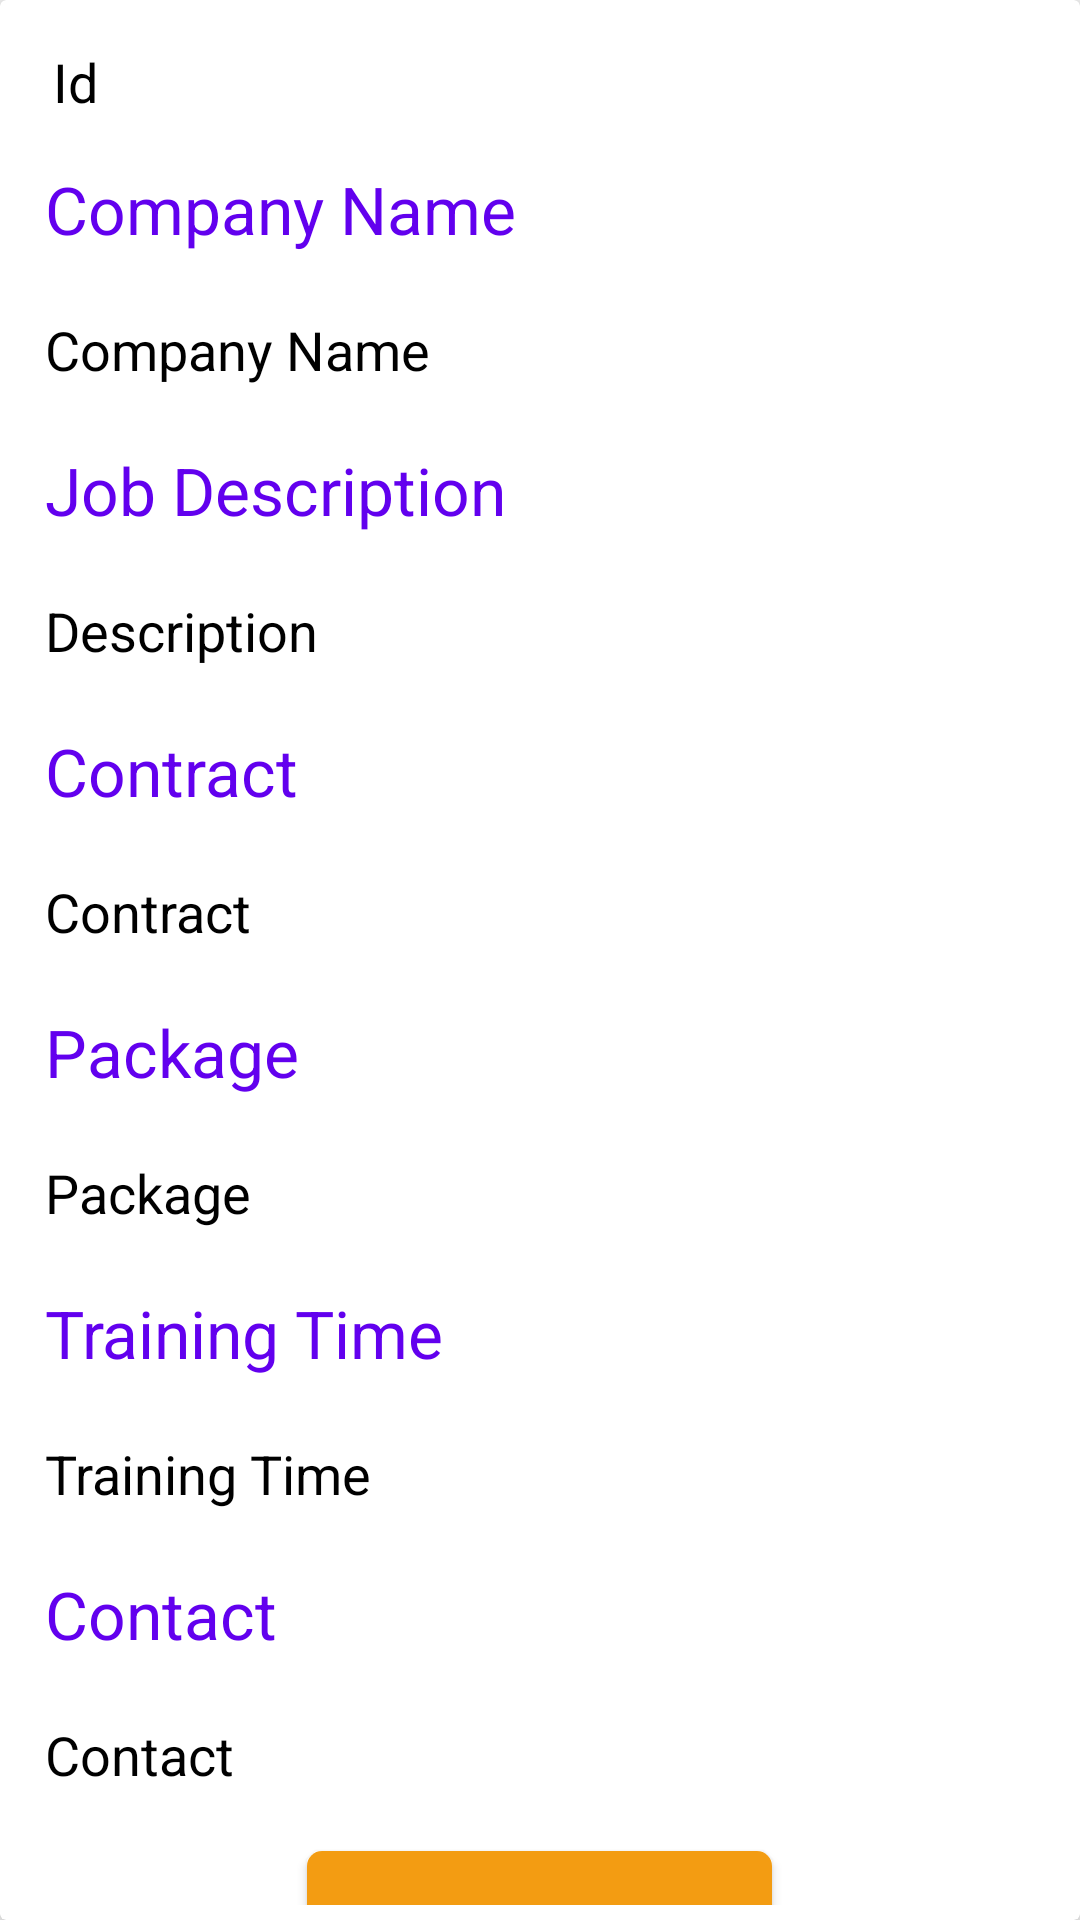

Write the Android layout XML for this screen, with the resource values it uses.
<!-- AndroidManifest.xml: application theme Theme.RKUPLACEMENT -->
<!-- res/layout/custom_list_item.xml -->
<?xml version="1.0" encoding="utf-8"?>
<androidx.cardview.widget.CardView xmlns:android="http://schemas.android.com/apk/res/android"
    android:layout_width="match_parent"
    android:layout_height="wrap_content"
    xmlns:app="http://schemas.android.com/apk/res-auto"
    android:background="#00838F"
    app:cardElevation="5dp"
    android:elevation="5dp"
    android:layout_margin="10dp"

    >


    <LinearLayout
        android:layout_width="match_parent"
        android:layout_height="wrap_content"
        android:orientation="vertical"
        android:padding="5dp"
        >
        <TextView
            android:id="@+id/txt_id"
            android:layout_width="40dp"
            android:layout_height="40dp"
            android:text="Id"
            android:gravity="center_vertical|center"
            android:textAppearance="?android:textAppearanceMedium"
            android:padding="10dp"
            android:background="@drawable/circle"
            android:textColor="@color/black"
            >

        </TextView>
        <TextView
            android:id="@+id/txt_name4"
            android:layout_width="match_parent"
            android:layout_height="wrap_content"
            android:text="Company Name"
            android:textAppearance="?android:textAppearanceLarge"
            android:padding="10dp"

            android:textColor="@color/purple_500"
            ></TextView>
        <TextView
            android:id="@+id/txt_name"
            android:layout_width="match_parent"
            android:layout_height="wrap_content"
            android:text="Company Name"
            android:textAppearance="?android:textAppearanceMedium"
            android:padding="10dp"
            android:textColor="@color/black"
            >

        </TextView>
        <TextView
            android:id="@+id/txt_name5"
            android:layout_width="match_parent"
            android:layout_height="wrap_content"
            android:text="Job Description"
            android:textAppearance="?android:textAppearanceLarge"
            android:padding="10dp"

            android:textColor="@color/purple_500"
            ></TextView>

        <TextView
            android:id="@+id/job_description"
            android:layout_width="match_parent"
            android:layout_height="wrap_content"
            android:text="Description"
            android:textAppearance="?android:textAppearanceMedium"
            android:padding="10dp"
            android:textColor="@color/black"
            >

        </TextView>
        <TextView
            android:id="@+id/txt_name6"
            android:layout_width="match_parent"
            android:layout_height="wrap_content"
            android:text="Contract"
            android:textAppearance="?android:textAppearanceLarge"
            android:padding="10dp"

            android:textColor="@color/purple_500"
            ></TextView>
        <TextView
            android:id="@+id/job_contract"
            android:layout_width="match_parent"
            android:layout_height="wrap_content"
            android:text="Contract"
            android:textAppearance="?android:textAppearanceMedium"
            android:padding="10dp"
            android:textColor="@color/black"
            >

        </TextView>
        <TextView
            android:id="@+id/txt_name7"
            android:layout_width="match_parent"
            android:layout_height="wrap_content"
            android:text="Package"
            android:textAppearance="?android:textAppearanceLarge"
            android:padding="10dp"

            android:textColor="@color/purple_500"
            ></TextView>
        <TextView
            android:id="@+id/job_package"
            android:layout_width="match_parent"
            android:layout_height="wrap_content"
            android:text="Package"
            android:textAppearance="?android:textAppearanceMedium"
            android:padding="10dp"
            android:textColor="@color/black"
            >

        </TextView>
        <TextView
            android:id="@+id/txt_name8"
            android:layout_width="match_parent"
            android:layout_height="wrap_content"
            android:text="Training Time"
            android:textAppearance="?android:textAppearanceLarge"
            android:padding="10dp"

            android:textColor="@color/purple_500"
            ></TextView>
        <TextView
            android:id="@+id/job_tt"
            android:layout_width="match_parent"
            android:layout_height="wrap_content"
            android:text="Training Time"
            android:textAppearance="?android:textAppearanceMedium"
            android:padding="10dp"
            android:textColor="@color/black"
            >

        </TextView>
        <TextView
            android:id="@+id/txt_name9"
            android:layout_width="match_parent"
            android:layout_height="wrap_content"
            android:text="Contact"
            android:textAppearance="?android:textAppearanceLarge"
            android:padding="10dp"

            android:textColor="@color/purple_500"
            ></TextView>
        <TextView
            android:id="@+id/job_contact"
            android:layout_width="match_parent"
            android:layout_height="wrap_content"
            android:text="Contact"
            android:textAppearance="?android:textAppearanceMedium"
            android:padding="10dp"
            android:textColor="@color/black"
            >

        </TextView>

        <Button
            android:id="@+id/btn_log"
            android:layout_width="155dp"
            android:layout_height="55dp"
            android:layout_gravity="center"
            android:layout_margin="10dp"
            android:layout_marginTop="10dp"
            android:layout_marginBottom="12dp"
            android:background="@drawable/button_design"
            android:text="LOGIN"
            android:textAppearance="?android:textAppearanceMedium"
            android:textColor="@android:color/white"

            />

        <Button
            android:id="@+id/btn_log2"
            android:layout_width="155dp"
            android:layout_height="55dp"
            android:layout_gravity="center"
            android:layout_margin="10dp"
            android:layout_marginTop="10dp"
            android:layout_marginBottom="12dp"
            android:background="@drawable/button_design"
            android:text="LOGIN"
            android:textAppearance="?android:textAppearanceMedium"
            android:textColor="@android:color/white"

            />
    </LinearLayout>
</androidx.cardview.widget.CardView>
<!-- resources referenced by this layout -->
<resources>
  <color name="black">#FF000000</color>
  <color name="purple_500">#FF6200EE</color>
  <!-- drawable button_design (drawable-v24) -->
  <?xml version="1.0" encoding="utf-8"?>
  <shape xmlns:android="http://schemas.android.com/apk/res/android">
  
  
      <gradient android:angle="45"
          android:startColor="#F39C12"
          android:endColor="#F39C12"/>
  
      <corners android:topRightRadius="5dp"
          android:topLeftRadius="5dp"
          android:bottomRightRadius="5dp"
          android:bottomLeftRadius="5dp"
          />
  </shape>
  <style name="Theme.RKUPLACEMENT" parent="Theme.AppCompat.Light.NoActionBar">
  
  
          
          <item name="colorPrimary">@color/purple_500</item>
          <item name="colorPrimaryVariant">@color/purple_700</item>
          <item name="colorOnPrimary">@color/white</item>
          
          <item name="colorSecondary">@color/teal_200</item>
          <item name="colorSecondaryVariant">@color/teal_700</item>
          <item name="colorOnSecondary">@color/black</item>
          
          <item name="android:statusBarColor" tools:targetApi="l">?attr/colorPrimaryVariant</item>
          
      </style>
  <color name="purple_700">#FF3700B3</color>
  <color name="white">#FFFFFFFF</color>
  <color name="teal_200">#FF03DAC5</color>
  <color name="teal_700">#FF018786</color>
</resources>
